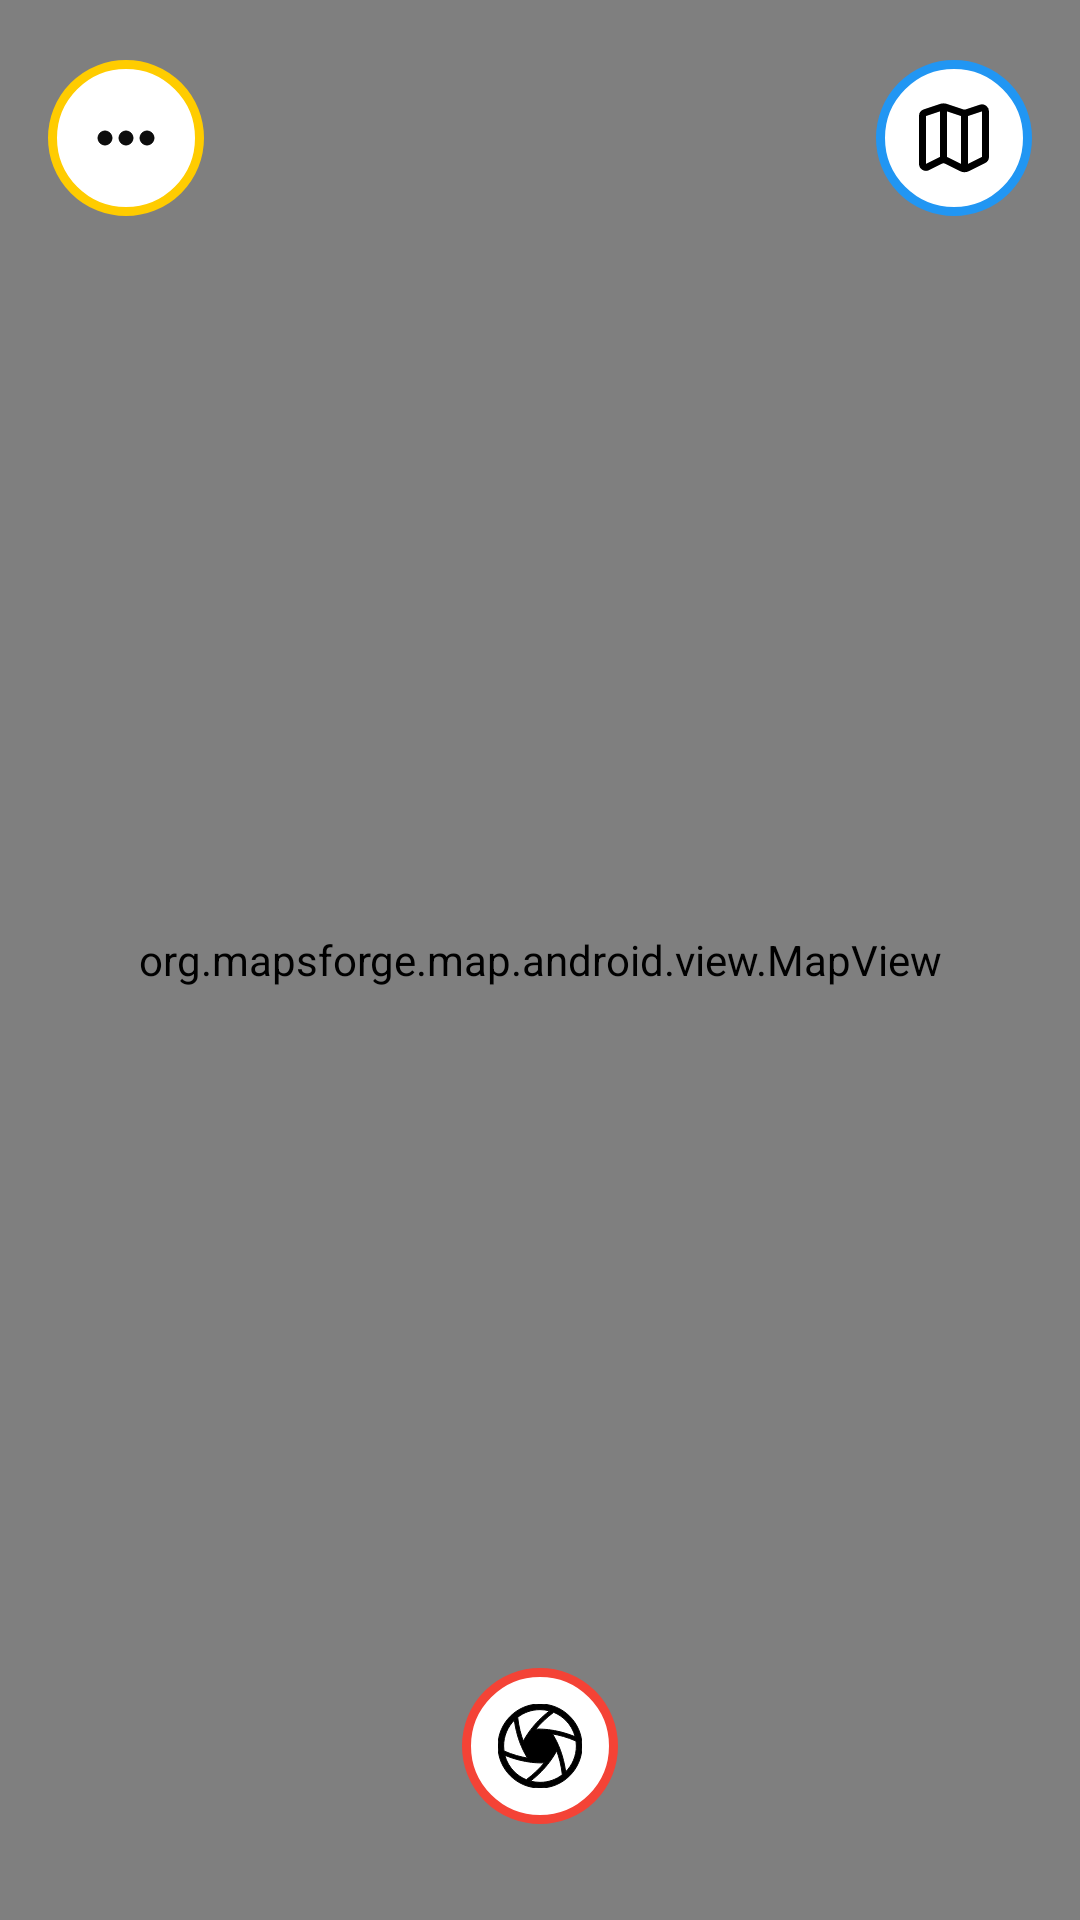

Here is an Android app screen rendered from its layout file. Give the layout XML and the strings, colors and styles it references.
<!-- AndroidManifest.xml: application theme Theme.Hacknation_BydGo -->
<!-- res/layout/activity_main.xml -->
<?xml version="1.0" encoding="utf-8"?>
<androidx.constraintlayout.widget.ConstraintLayout
    xmlns:android="http://schemas.android.com/apk/res/android"
    xmlns:app="http://schemas.android.com/apk/res-auto"
    xmlns:tools="http://schemas.android.com/tools"
    android:id="@+id/main"
    android:layout_width="match_parent"
    android:layout_height="match_parent"
    tools:context=".MainActivity">

    
    <org.mapsforge.map.android.view.MapView
        android:id="@+id/mapView"
        android:layout_width="0dp"
        android:layout_height="0dp"
        app:layout_constraintTop_toTopOf="parent"
        app:layout_constraintBottom_toBottomOf="parent"
        app:layout_constraintStart_toStartOf="parent"
        app:layout_constraintEnd_toEndOf="parent" />


    
    <ImageButton
        android:id="@+id/btnMenu"
        style="@style/CircleMenuButton.Yellow"
        android:src="@drawable/ic_menu"
        android:layout_marginStart="16dp"
        android:layout_marginTop="20dp"
        app:layout_constraintStart_toStartOf="parent"
        app:layout_constraintTop_toTopOf="parent" />

    

    <ImageButton
        android:id="@+id/btnOne"
        style="@style/CircleMenuButton.Yellow"
        android:src="@drawable/ic_profile"
        android:visibility="gone"
        android:layout_marginTop="16dp"
        app:layout_constraintStart_toStartOf="@id/btnMenu"
        app:layout_constraintTop_toBottomOf="@id/btnMenu" />

    <ImageButton
        android:id="@+id/btnTwo"
        style="@style/CircleMenuButton.Yellow"
        android:src="@drawable/ic_info"
        android:visibility="gone"
        android:layout_marginTop="16dp"
        app:layout_constraintStart_toStartOf="@id/btnMenu"
        app:layout_constraintTop_toBottomOf="@id/btnOne" />


    
    <ImageButton
        android:id="@+id/btnMap"
        style="@style/CircleMenuButton.Blue"
        android:src="@drawable/ic_map"
        android:layout_marginEnd="16dp"
        android:layout_marginTop="20dp"
        app:layout_constraintEnd_toEndOf="parent"
        app:layout_constraintTop_toTopOf="parent" />


    
    <ImageButton
        android:id="@+id/btnShutter"
        style="@style/CircleMenuButton.Red"
        android:src="@drawable/ic_shutter"
        android:layout_marginBottom="32dp"
        app:layout_constraintBottom_toBottomOf="parent"
        app:layout_constraintStart_toStartOf="parent"
        app:layout_constraintEnd_toEndOf="parent" />

</androidx.constraintlayout.widget.ConstraintLayout>
<!-- resources referenced by this layout -->
<resources>
  <!-- drawable ic_info (drawable) -->
  <vector xmlns:android="http://schemas.android.com/apk/res/android"
      android:width="800dp"
      android:height="800dp"
      android:viewportWidth="24"
      android:viewportHeight="24">
    <path
        android:pathData="M12,11V16M21,12C21,16.971 16.971,21 12,21C7.029,21 3,16.971 3,12C3,7.029 7.029,3 12,3C16.971,3 21,7.029 21,12Z"
        android:strokeLineJoin="round"
        android:strokeWidth="2"
        android:fillColor="#00000000"
        android:strokeColor="@android:color/black"
        android:strokeLineCap="round"/>
    <path
        android:pathData="M12,7.5m-1,0a1,1 0,1 1,2 0a1,1 0,1 1,-2 0"
        android:fillColor="#000000"
        android:strokeColor="@android:color/black"
        />
  </vector>
  <!-- drawable ic_menu (drawable) -->
  <vector xmlns:android="http://schemas.android.com/apk/res/android"
      android:width="800dp"
      android:height="800dp"
      android:viewportWidth="24"
      android:viewportHeight="24">
    <path
        android:pathData="M12,14a2,2 0,1 0,0 -4,2 2,0 0,0 0,4zM6,14a2,2 0,1 0,0 -4,2 2,0 0,0 0,4zM18,14a2,2 0,1 0,0 -4,2 2,0 0,0 0,4z"
        android:fillColor="#0D0D0D"
        android:strokeColor="@android:color/black"
  
        />
  </vector>
  <style name="CircleMenuButton.Blue" parent="CircleMenuButton">
          <item name="android:background">@drawable/bg_circle_blue</item>
      </style>
  <style name="CircleMenuButton.Red" parent="CircleMenuButton">
          <item name="android:background">@drawable/bg_circle_red</item>
      </style>
  <style name="CircleMenuButton.Yellow" parent="CircleMenuButton">
          <item name="android:background">@drawable/bg_circle_yellow</item>
      </style>
  <style name="Theme.Hacknation_BydGo" parent="Base.Theme.Hacknation_BydGo" />
  <style name="CircleMenuButton">
          <item name="android:layout_width">52dp</item>
          <item name="android:layout_height">52dp</item>
          <item name="android:padding">12dp</item>
          <item name="android:scaleType">centerInside</item>
  
          <item name="android:tintMode">src_in</item>
      </style>
  <!-- drawable bg_circle_blue (drawable) -->
  <shape xmlns:android="http://schemas.android.com/apk/res/android"
      android:shape="oval">
      <solid android:color="#FFFFFFFF"/>
      <stroke android:width="3dp" android:color="#2196F3"/>
  </shape>
  <!-- drawable bg_circle_red (drawable) -->
  <shape xmlns:android="http://schemas.android.com/apk/res/android"
      android:shape="oval">
      <solid android:color="#FFFFFFFF"/>
      <stroke android:width="3dp" android:color="#F44336"/>
  </shape>
  <!-- drawable bg_circle_yellow (drawable) -->
  <shape xmlns:android="http://schemas.android.com/apk/res/android"
      android:shape="oval">
      <solid android:color="#FFFFFFFF"/>
      <stroke android:width="3dp" android:color="#FFCC00"/>
  </shape>
  <style name="Base.Theme.Hacknation_BydGo" parent="Theme.Material3.DayNight.NoActionBar">
          
          
      </style>
</resources>
